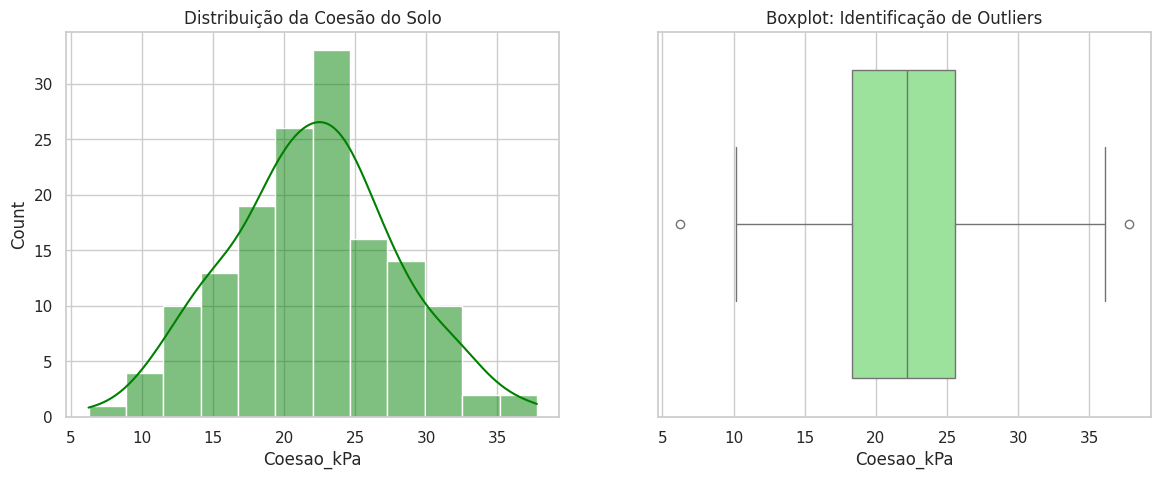
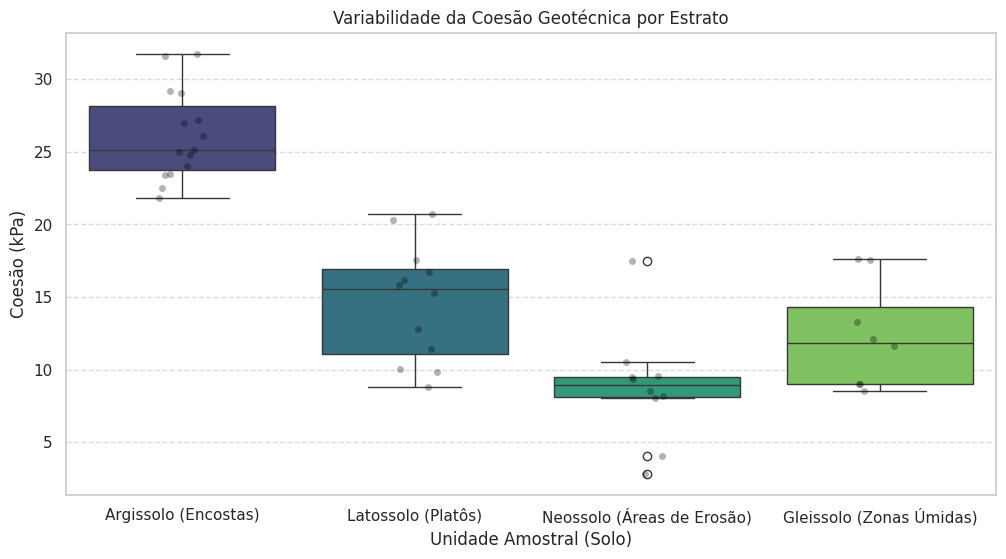
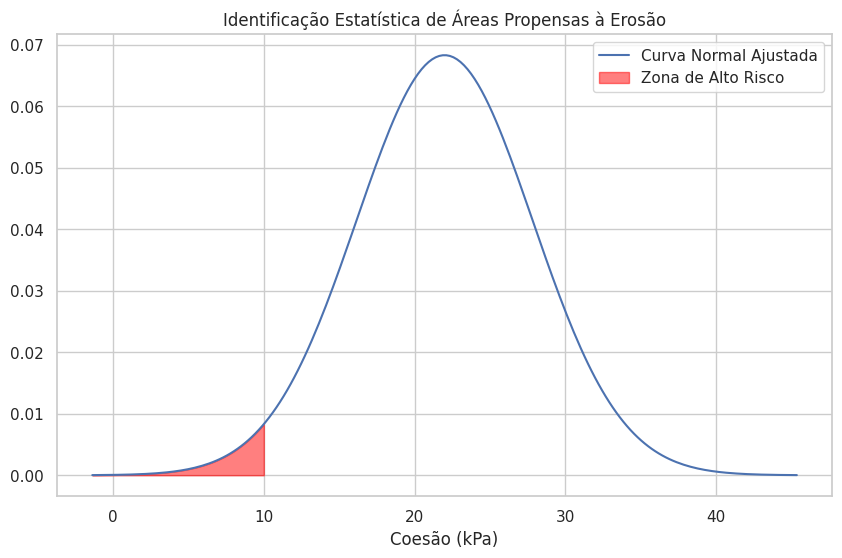
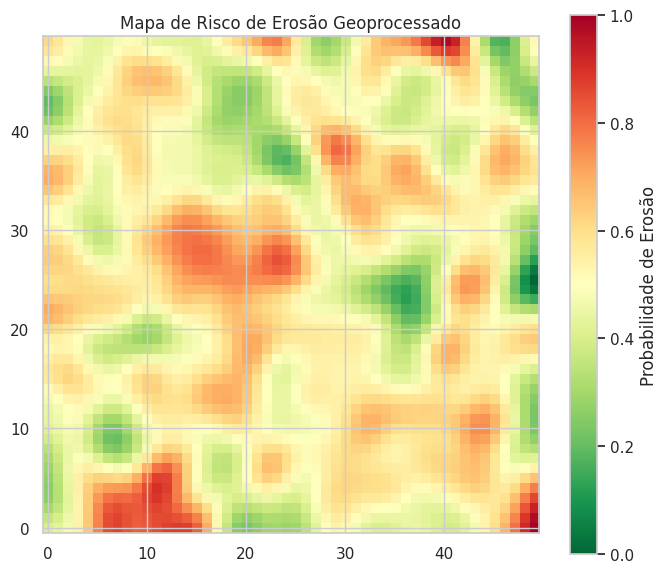

Generate these figures, in order, with matplotlib: (Note: this script raises an exception after producing the figures.)
import numpy as np
import pandas as pd
import matplotlib.pyplot as plt
import seaborn as sns
from scipy import stats

# Configuração visual
sns.set_theme(style="whitegrid")

# 1. Simulação de Dados de Campo (ex: Coesão em kPa na Bacia do Recôncavo)
# Supomos 150 amostras coletadas via plano de amostragem estratificada
np.random.seed(42)
media_real = 22.5  # kPa
desvio_real = 6.2
coesao_solo = np.random.normal(media_real, desvio_real, 150)

# Criando um DataFrame
df = pd.DataFrame({'Coesao_kPa': coesao_solo})

# 2. Visualização: Histogramas e Boxplot (Identificação de Outliers/Erros)
fig, axs = plt.subplots(1, 2, figsize=(14, 5))

sns.histplot(df['Coesao_kPa'], kde=True, color='green', ax=axs[0])
axs[0].set_title('Distribuição da Coesão do Solo')

sns.boxplot(x=df['Coesao_kPa'], color='lightgreen', ax=axs[1])
axs[1].set_title('Boxplot: Identificação de Outliers')
plt.show()

# 3. Teste de Shapiro-Wilk (Validação Estatística)
stat, p_valor = stats.shapiro(df['Coesao_kPa'])
print(f'P-valor: {p_valor:.4f}')

if p_valor > 0.05:
    print("Conclusão: Os dados seguem uma Distribuição Normal.")
else:
    print("Conclusão: Os dados NÃO seguem uma Distribuição Normal.")

import pandas as pd
import numpy as np
import matplotlib.pyplot as plt
import seaborn as sns

# 1. CONFIGURAÇÃO DO PLANO DE AMOSTRAGEM
# Definimos os estratos (tipos de solo) e a quantidade de amostras por tipo
estratos_solo = {
    'Argissolo (Encostas)': 15,
    'Latossolo (Platôs)': 12,
    'Neossolo (Áreas de Erosão)': 10,
    'Gleissolo (Zonas Úmidas)': 8
}

data_list = []

# 2. SIMULAÇÃO DE COLETA DE PARÂMETROS GEOTÉCNICOS
# Simulando a variabilidade da Coesão (c') e Ângulo de Atrito (phi)
np.random.seed(7)

for solo, n_amostras in estratos_solo.items():
    for i in range(n_amostras):
        # Gerando dados com médias diferentes para cada tipo de solo
        if 'Argissolo' in solo:
            coesao = np.random.normal(25, 4) # Média 25 kPa
            atrito = np.random.normal(22, 2)
        elif 'Latossolo' in solo:
            coesao = np.random.normal(15, 3) # Mais arenoso/menos coeso
            atrito = np.random.normal(28, 3)
        else:
            coesao = np.random.normal(10, 5)
            atrito = np.random.normal(18, 4)

        data_list.append({
            'Tipo_Solo': solo,
            'Amostra_ID': f"{solo[:3]}_{i+1}",
            'Coesao_kPa': round(coesao, 2),
            'Angulo_Atrito_Deg': round(atrito, 2)
        })

# Criando o DataFrame
df_reconcavo = pd.DataFrame(data_list)

# 3. ANÁLISE ESTATÍSTICA DESCRITIVA
print("--- Resumo Estatístico por Estrato de Solo ---")
resumo = df_reconcavo.groupby('Tipo_Solo')['Coesao_kPa'].agg(['mean', 'std', 'count']).rename(columns={'mean': 'Média Coesão', 'std': 'Desvio Padrão', 'count': 'Nº Amostras'})
print(resumo)

# 4. VISUALIZAÇÃO PARA PLANEJAMENTO DE EXPERIMENTOS
plt.figure(figsize=(12, 6))

# Boxplot para ver a dispersão e identificar possíveis "Outliers"
sns.boxplot(x='Tipo_Solo', y='Coesao_kPa', data=df_reconcavo, palette='viridis')
sns.stripplot(x='Tipo_Solo', y='Coesao_kPa', data=df_reconcavo, color='black', alpha=0.3)

plt.title('Variabilidade da Coesão Geotécnica por Estrato')
plt.ylabel('Coesão (kPa)')
plt.xlabel('Unidade Amostral (Solo)')
plt.grid(axis='y', linestyle='--', alpha=0.7)
plt.show()

# 5. EXPORTAÇÃO
# df_reconcavo.to_csv('amostras_geotecnicas_reconcavo.csv', index=False)

from scipy.stats import norm

# 1. Parâmetros da Amostra
media_amostral = df['Coesao_kPa'].mean()
desvio_amostral = df['Coesao_kPa'].std()
limiar_critico = 10.0 # Limiar de segurança geotécnica

# 2. Cálculo da Probabilidade de Risco (Área sob a curva)
probabilidade_risco = norm.cdf(limiar_critico, media_amostral, desvio_amostral)
print(f"Risco de Erosão nesta área: {probabilidade_risco*100:.2f}%")

# 3. Visualização da 'Zona de Perigo'
x = np.linspace(media_amostral - 4*desvio_amostral, media_amostral + 4*desvio_amostral, 200)
plt.figure(figsize=(10, 6))
plt.plot(x, norm.pdf(x, media_amostral, desvio_amostral), 'b-', label='Curva Normal Ajustada')
x_risco = np.linspace(media_amostral - 4*desvio_amostral, limiar_critico, 100)
plt.fill_between(x_risco, norm.pdf(x_risco, media_amostral, desvio_amostral), color='red', alpha=0.5, label='Zona de Alto Risco')
plt.title('Identificação Estatística de Áreas Propensas à Erosão')
plt.xlabel('Coesão (kPa)')
plt.legend()
plt.show()

from scipy.ndimage import gaussian_filter

# Simulação de grade 50x50 (Pixels de um Satélite/SIG)
mapa_dim = (50, 50)
mapa_risco = gaussian_filter(np.random.rand(*mapa_dim), sigma=2)
mapa_risco_final = (mapa_risco - mapa_risco.min()) / (mapa_risco.max() - mapa_risco.min())

plt.figure(figsize=(8, 7))
plt.imshow(mapa_risco_final, cmap='RdYlGn_r', origin='lower')
plt.colorbar(label='Probabilidade de Erosão')
plt.title('Mapa de Risco de Erosão Geoprocessado')
plt.show()

# Instalar bibliotecas
!pip install numpy pandas matplotlib scikit-learn pykrige

import numpy as np
import pandas as pd
import matplotlib.pyplot as plt
from pykrige.ok import OrdinaryKriging
from scipy.spatial.distance import cdist

# -----------------------------
# 1. GERAR DADOS SIMULADOS
# -----------------------------
np.random.seed(42)

n_points = 30
x = np.random.uniform(0, 100, n_points)
y = np.random.uniform(0, 100, n_points)

# Simulando perda de solo (RUSLE-like)
z = 0.5 * x + 0.3 * y + np.random.normal(0, 10, n_points)

data = pd.DataFrame({'x': x, 'y': y, 'z': z})

# -----------------------------
# 2. SEMIVARIOGRAMA (SIMPLES)
# -----------------------------
def semivariogram(x, y, z, max_dist, n_bins):
    coords = np.column_stack((x, y))
    dist = cdist(coords, coords)
    diff = (z[:, None] - z[None, :])**2 / 2

    bins = np.linspace(0, max_dist, n_bins)
    gamma = []

    for i in range(len(bins)-1):
        mask = (dist >= bins[i]) & (dist < bins[i+1])
        gamma.append(np.mean(diff[mask]))

    return bins[:-1], gamma

distances, gamma = semivariogram(x, y, z, max_dist=100, n_bins=15)

plt.figure()
plt.plot(distances, gamma, 'o-')
plt.title("Semivariograma")
plt.xlabel("Distância")
plt.ylabel("Semivariância")
plt.show()

# -----------------------------
# 3. KRIGAGEM
# -----------------------------
gridx = np.linspace(0, 100, 50)
gridy = np.linspace(0, 100, 50)

OK = OrdinaryKriging(x, y, z,
                     variogram_model='linear',
                     verbose=False)

z_krig, ss = OK.execute('grid', gridx, gridy)

plt.figure()
plt.imshow(z_krig, origin='lower', extent=(0,100,0,100))
plt.scatter(x, y, c=z, edgecolor='k')
plt.title("Mapa por Krigagem")
plt.colorbar(label="Perda de solo")
plt.show()

# -----------------------------
# 4. IDW
# -----------------------------
def idw(x, y, z, xi, yi, power=2):
    dist = np.sqrt((x - xi)**2 + (y - yi)**2)
    weights = 1 / (dist**power + 1e-10)
    return np.sum(weights * z) / np.sum(weights)

grid_idw = np.zeros((50, 50))

for i in range(50):
    for j in range(50):
        grid_idw[i, j] = idw(x, y, z, gridx[i], gridy[j])

plt.figure()
plt.imshow(grid_idw, origin='lower', extent=(0,100,0,100))
plt.scatter(x, y, c=z, edgecolor='k')
plt.title("Mapa por IDW")
plt.colorbar(label="Perda de solo")
plt.show()
